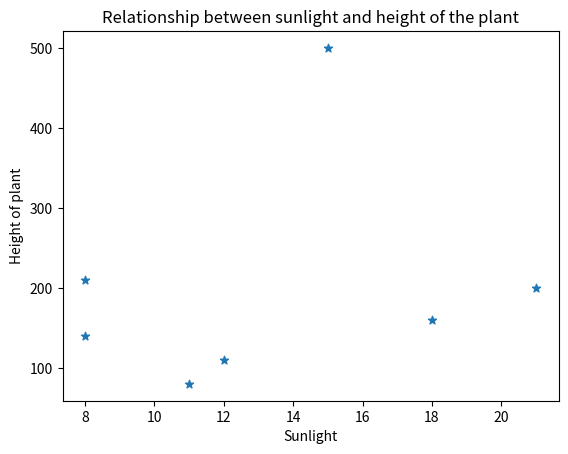

Source code (Python):
import matplotlib.pyplot as plt
import numpy as np
import pandas as pd

df = pd.DataFrame({
    'name':['rose','lily','lotus','cactus','jasmine','Bamboo','Tulip'],
    'sunlight':[12,8,11,8,18,15,21],
    'plant-height':[110,140,80,210,160,500,200]
})

plt.xlabel('Sunlight')
plt.ylabel('Height of plant')
plt.title('Relationship between sunlight and height of the plant')
plt.scatter(df['sunlight'],df['plant-height'],marker='*')
plt.show()

correlation = df['sunlight'].corr(df['plant-height'])
print(f"The correlation between sunlight and plant height is {correlation}")


if correlation < 0:
    sign = "negative"
elif correlation > 0:
    sign = "positive"
else:
    sign = "neither"
print(f"The correlation coefficient is {sign}.")

strength = "strong" if abs(correlation) > 0.5 else "weak"
print(f"The correlation is {strength}.")
threshold = 0.7
if(abs(correlation)>= threshold):
    print(f"There is significant association between plant-growth rate and sunlight")
else:
    print("There is no significant association between plant-growth rate and sunlight")
